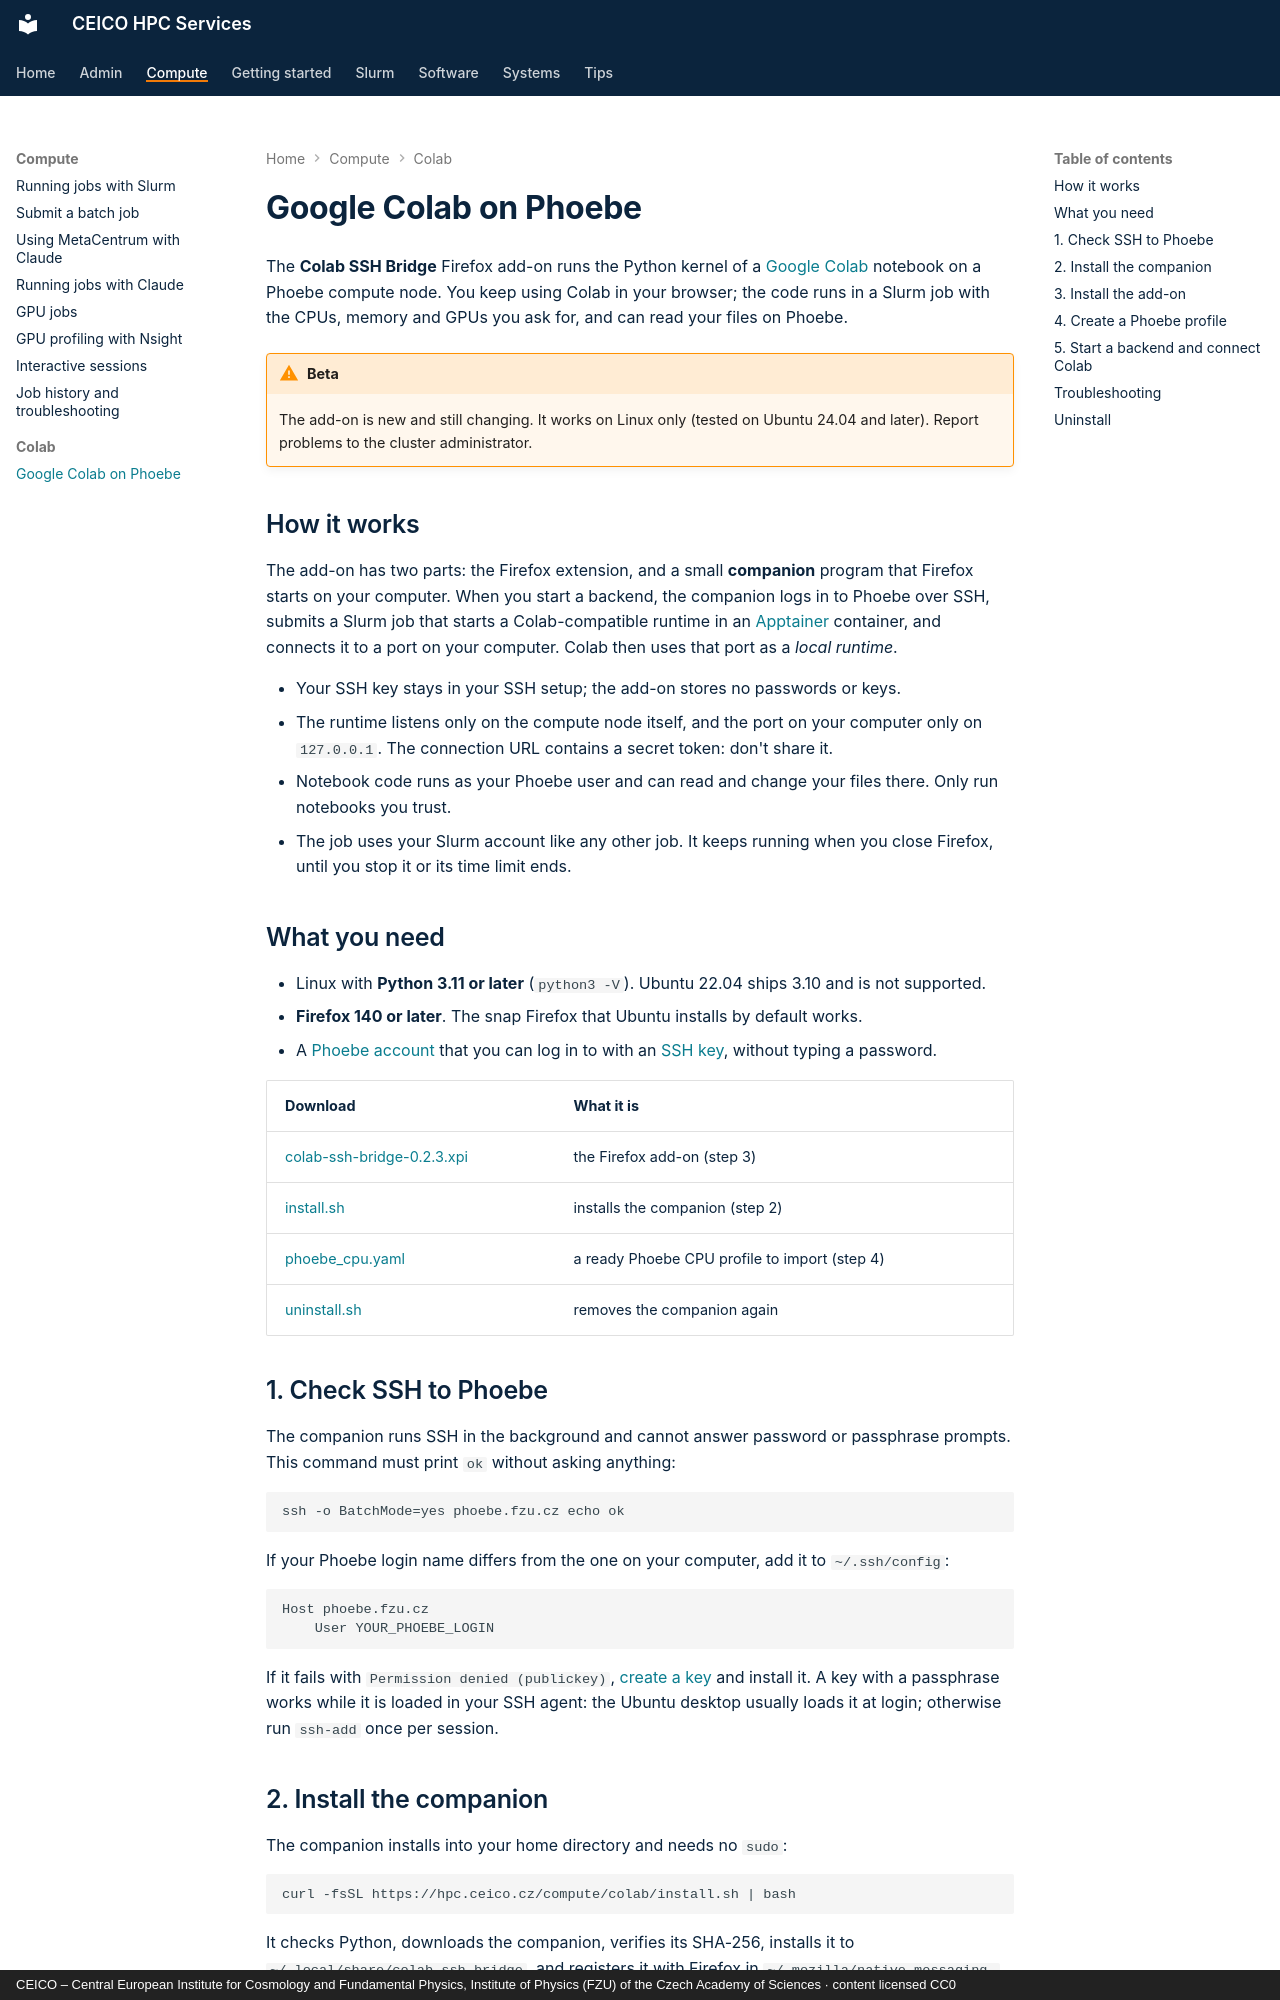

repository: ceico-cz/hpc-docs · page: compute/colab/index.html · generator: mkdocs · copyright: CEICO – Central European Institute for Cosmology and Fundamental Physics, Institute of Physics (FZU) of the Czech Academy of Sciences · content licensed CC0

---
title: "Google Colab on Phoebe"
description: "Run Google Colab notebooks on a Phoebe Slurm allocation with the Colab SSH Bridge Firefox add-on"
tags:
  - "slurm"
  - "python"
---

# Google Colab on Phoebe

The **Colab SSH Bridge** Firefox add-on runs the Python kernel of a [Google Colab](https://colab.research.google.com)
notebook on a Phoebe compute node. You keep using Colab in your browser; the code runs in a
Slurm job with the CPUs, memory and GPUs you ask for, and can read your files on Phoebe.

!!! warning "Beta"
    The add-on is new and still changing. It works on Linux only (tested on Ubuntu 24.04 and
    later). Report problems to the cluster administrator.

## How it works

The add-on has two parts: the Firefox extension, and a small **companion** program that Firefox
starts on your computer. When you start a backend, the companion logs in to Phoebe over SSH,
submits a Slurm job that starts a Colab-compatible runtime in an
[Apptainer](https://apptainer.org) container, and connects it to a port on your computer.
Colab then uses that port as a *local runtime*.

* Your SSH key stays in your SSH setup; the add-on stores no passwords or keys.
* The runtime listens only on the compute node itself, and the port on your computer only on
  `127.0.0.1`. The connection URL contains a secret token: don't share it.
* Notebook code runs as your Phoebe user and can read and change your files there. Only run
  notebooks you trust.
* The job uses your Slurm account like any other job. It keeps running when you close Firefox,
  until you stop it or its time limit ends.

## What you need

* Linux with **Python 3.11 or later** (`python3 -V`). Ubuntu 22.04 ships 3.10 and is not supported.
* **Firefox 140 or later**. The snap Firefox that Ubuntu installs by default works.
* A [Phoebe account](../../getting-started/account.md) that you can log in to with an
  [SSH key](../../getting-started/ssh-key.md), without typing a password.

| Download | What it is |
| --- | --- |
| [colab-ssh-bridge-0.2.3.xpi](colab-ssh-bridge-0.2.3.xpi) | the Firefox add-on (step 3) |
| [install.sh](install.sh) | installs the companion (step 2) |
| [phoebe_cpu.yaml](phoebe_cpu.yaml){ download } | a ready Phoebe CPU profile to import (step 4) |
| [uninstall.sh](uninstall.sh) | removes the companion again |

## 1. Check SSH to Phoebe

The companion runs SSH in the background and cannot answer password or passphrase prompts.
This command must print `ok` without asking anything:

```
ssh -o BatchMode=yes phoebe.fzu.cz echo ok
```

If your Phoebe login name differs from the one on your computer, add it to `~/.ssh/config`:

```
Host phoebe.fzu.cz
    User YOUR_PHOEBE_LOGIN
```

If it fails with `Permission denied (publickey)`, [create a key](../../getting-started/ssh-key.md)
and install it. A key with a passphrase works while it is loaded in your SSH agent: the Ubuntu
desktop usually loads it at login; otherwise run `ssh-add` once per session.
